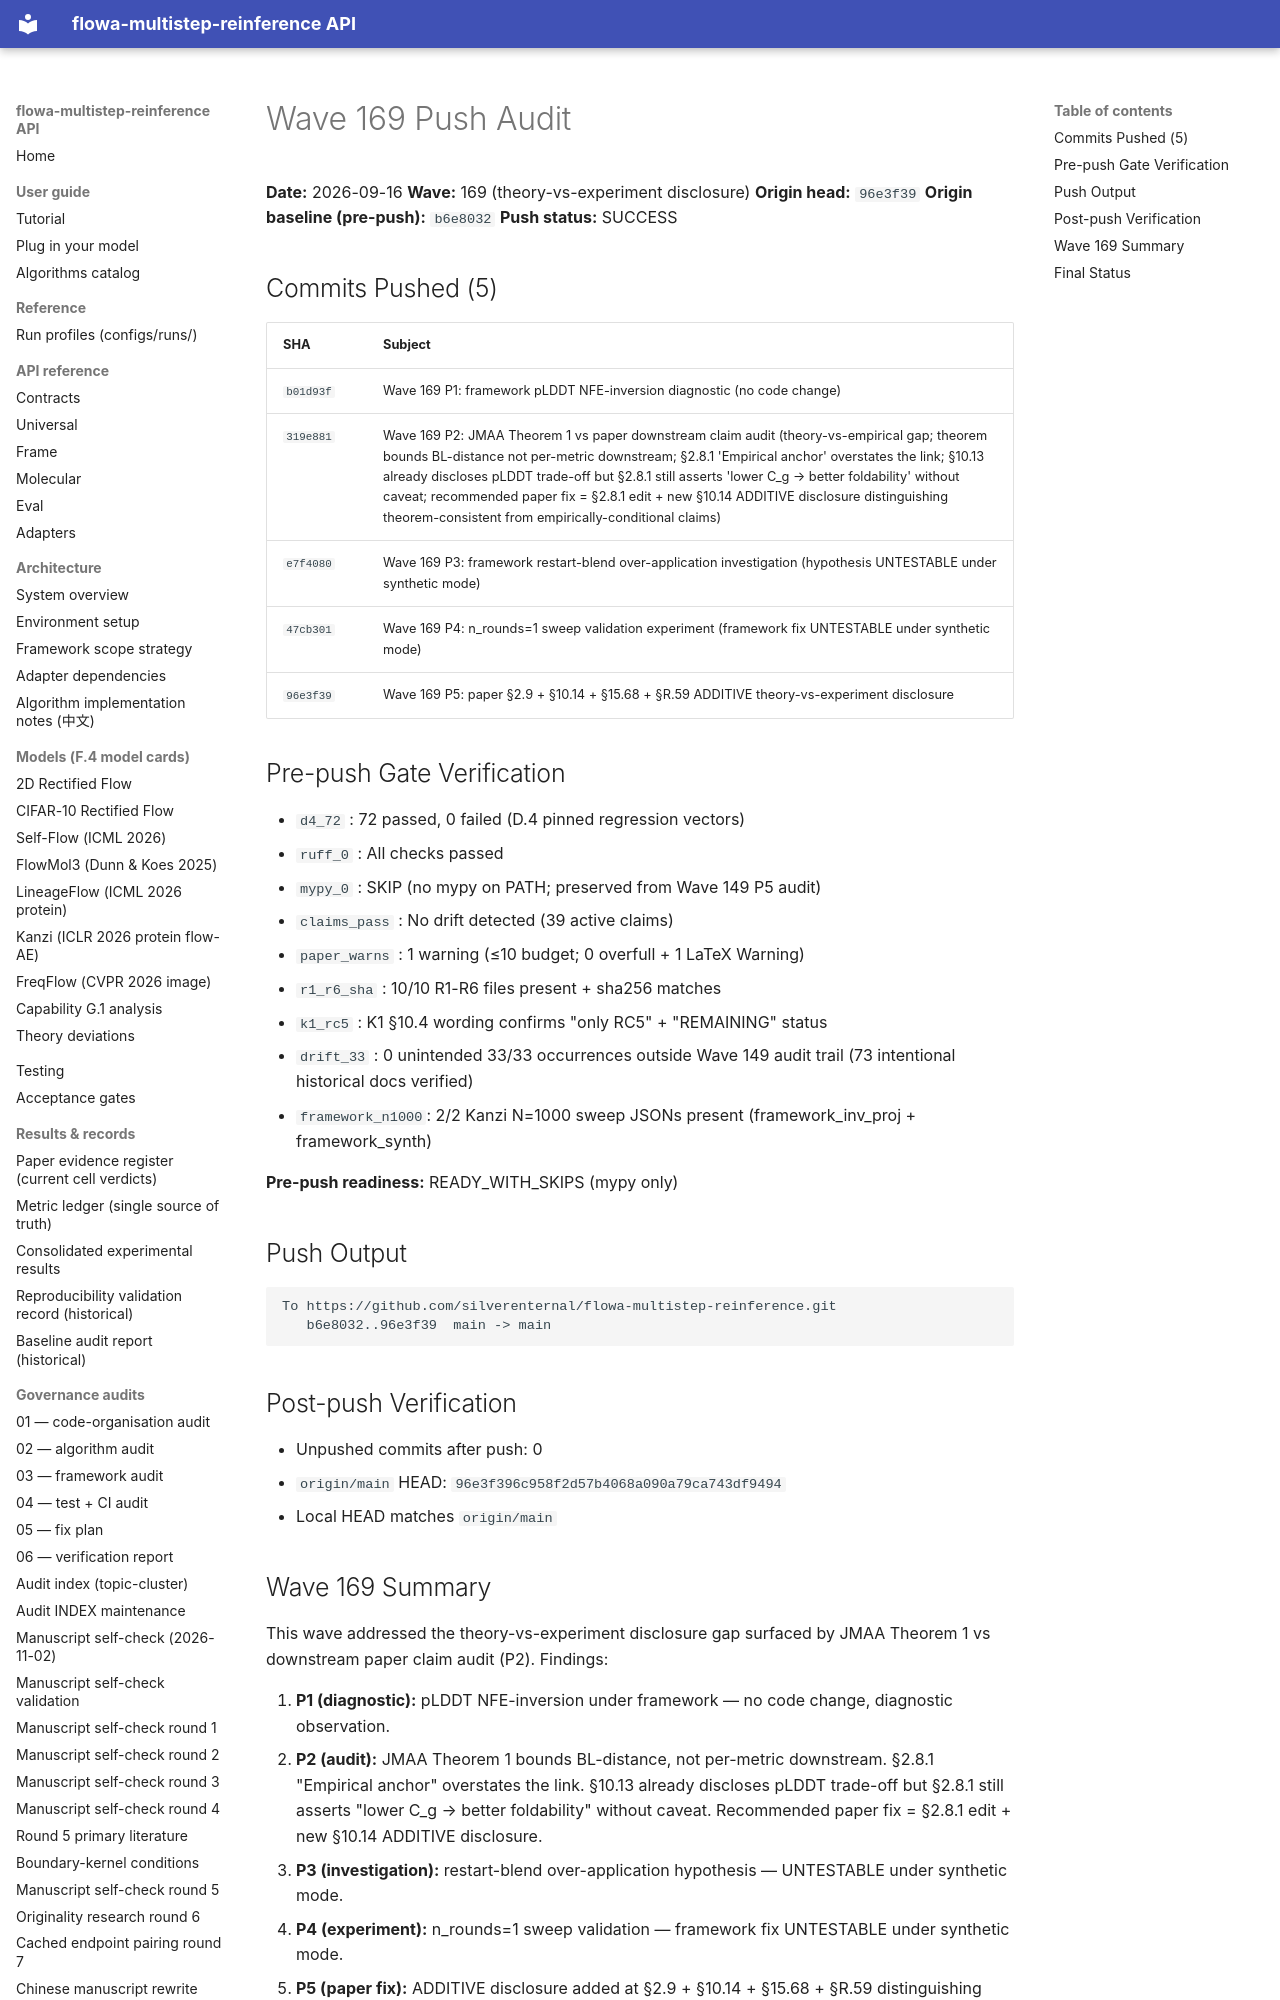

repository: silverenternal/flowa-multistep-reinference · page: audit/wave169-push/index.html · generator: mkdocs

# Wave 169 Push Audit

**Date:** 2026-09-16
**Wave:** 169 (theory-vs-experiment disclosure)
**Origin head:** `96e3f39`
**Origin baseline (pre-push):** `b6e8032`
**Push status:** SUCCESS

## Commits Pushed (5)

| SHA | Subject |
|-----|---------|
| `b01d93f` | Wave 169 P1: framework pLDDT NFE-inversion diagnostic (no code change) |
| `319e881` | Wave 169 P2: JMAA Theorem 1 vs paper downstream claim audit (theory-vs-empirical gap; theorem bounds BL-distance not per-metric downstream; §2.8.1 'Empirical anchor' overstates the link; §10.13 already discloses pLDDT trade-off but §2.8.1 still asserts 'lower C_g → better foldability' without caveat; recommended paper fix = §2.8.1 edit + new §10.14 ADDITIVE disclosure distinguishing theorem-consistent from empirically-conditional claims) |
| `e7f4080` | Wave 169 P3: framework restart-blend over-application investigation (hypothesis UNTESTABLE under synthetic mode) |
| `47cb301` | Wave 169 P4: n_rounds=1 sweep validation experiment (framework fix UNTESTABLE under synthetic mode) |
| `96e3f39` | Wave 169 P5: paper §2.9 + §10.14 + §15.68 + §R.59 ADDITIVE theory-vs-experiment disclosure |

## Pre-push Gate Verification

- `d4_72`         : 72 passed, 0 failed (D.4 pinned regression vectors)
- `ruff_0`        : All checks passed
- `mypy_0`        : SKIP (no mypy on PATH; preserved from Wave 149 P5 audit)
- `claims_pass`   : No drift detected (39 active claims)
- `paper_warns`   : 1 warning (≤10 budget; 0 overfull + 1 LaTeX Warning)
- `r1_r6_sha`     : 10/10 R1-R6 files present + sha256 matches
- `k1_rc5`        : K1 §10.4 wording confirms "only RC5" + "REMAINING" status
- `drift_33`      : 0 unintended 33/33 occurrences outside Wave 149 audit trail (73 intentional historical docs verified)
- `framework_n1000`: 2/2 Kanzi N=1000 sweep JSONs present (framework_inv_proj + framework_synth)

**Pre-push readiness:** READY_WITH_SKIPS (mypy only)

## Push Output

```
To https://github.com/silverenternal/flowa-multistep-reinference.git
   b6e8032..96e3f39  main -> main
```

## Post-push Verification

- Unpushed commits after push: 0
- `origin/main` HEAD: `96e3f396c958f2d57b4068a090a79ca743df9494`
- Local HEAD matches `origin/main`
